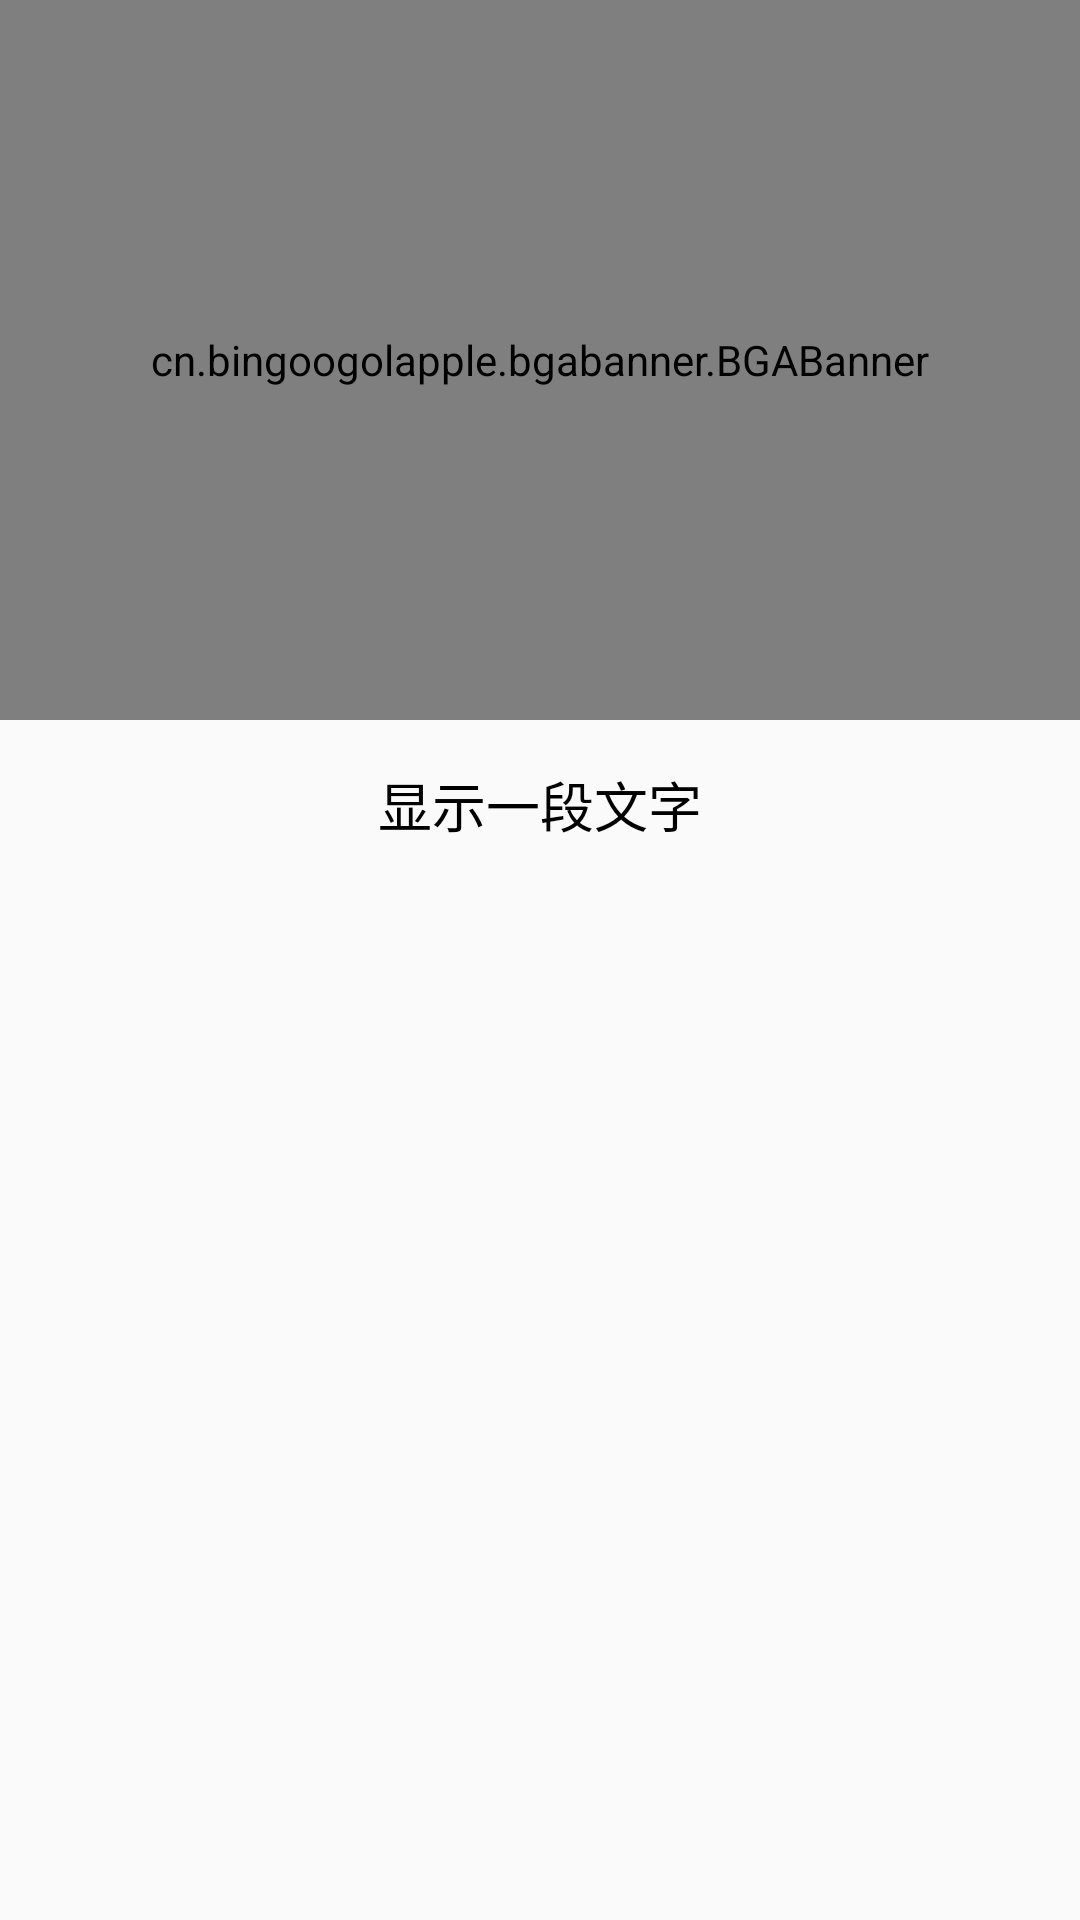

This screen was rendered from an Android layout file. Write that file and the resources it references.
<!-- AndroidManifest.xml: application theme AppTheme -->
<!-- res/layout/activity_banner_test.xml -->
<?xml version="1.0" encoding="utf-8"?>
<LinearLayout xmlns:android="http://schemas.android.com/apk/res/android"
    xmlns:app="http://schemas.android.com/apk/res-auto"
    xmlns:tools="http://schemas.android.com/tools"
    android:orientation="vertical"
    android:layout_width="match_parent"
    android:gravity="center_horizontal"
    android:layout_height="match_parent"
    tools:context="com.kbb.kbbtest.activity.BannerTestActivity">

    
    <cn.bingoogolapple.bgabanner.BGABanner
        android:id="@+id/bannerPage"
        android:layout_width="match_parent"
        android:layout_height="240dp"
        app:banner_pageChangeDuration="1000"
        app:banner_pointAutoPlayAble="true"
        app:banner_indicatorGravity="right"
        app:banner_pointContainerBackground="@color/translate"
        app:banner_tipTextSize="12sp"
        app:banner_pointTopBottomMargin="10dp"
        app:banner_transitionEffect="defaultEffect" />

    <TextView
        android:id="@+id/tv_otherText"
        android:text="显示一段文字"
        android:textSize="18sp"
        android:textColor="#000000"
        android:layout_marginTop="15dp"
        android:layout_width="wrap_content"
        android:layout_height="wrap_content" />

</LinearLayout>
<!-- resources referenced by this layout -->
<resources>
  <color name="translate">#00ffffff</color>
  <!-- drawable banner_point_selector (drawable) -->
  <?xml version="1.0" encoding="utf-8"?>
  <selector xmlns:android="http://schemas.android.com/apk/res/android">
      <item android:drawable="@color/colorAccent" android:state_enabled="true" />
      <item android:drawable="@color/colorGray" />
  </selector>
  <style name="AppTheme" parent="Theme.AppCompat.Light.NoActionBar">
          
          <item name="colorPrimary">@color/colorPrimary</item>
          <item name="colorPrimaryDark">@color/colorPrimaryDark</item>
          <item name="colorAccent">@color/colorAccent</item>
      </style>
  <color name="colorAccent">#FF4081</color>
  <color name="colorGray">#9f9f9f</color>
  <color name="colorPrimary">#b5a73f</color>
  <color name="colorPrimaryDark">#303F9F</color>
</resources>
